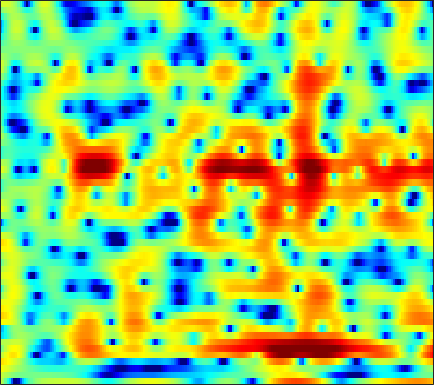

Data behind this chart, as committed beside it:
2.1329, 0.99289, -0.81366, -3.1081, -5.3054, -9.3853, -16.669, -27.979, -14.872, -9.3088, -6.1581, -4.5111, -2.8613, -1.6431, -0.91211, -0.15224, 0.43172, 0.78124, 1.1468, 1.4312, 1.6404, 1.7502, 1.867, 1.9683
2.406, 2.026, 1.524, 1.049, 0.7209, 0.3348, 0.02492, -0.1556, -0.3282, -0.4328, -0.4802, -0.4873, -0.4722, -0.4407, -0.4118, -0.3758, -0.3452, -0.3281, -0.313, -0.3084, -0.3149, -0.3273, -0.3509, -0.3814
3.932, 3.635, 3.235, 2.826, 2.519, 2.11, 1.703, 1.4, 0.997, 0.5968, 0.1992, -0.09241, -0.4711, -0.8379, -1.103, -1.438, -1.744, -1.957, -2.205, -2.415, -2.591, -2.701, -2.817, -2.896
5.088, 4.791, 4.421, 4.061, 3.781, 3.378, 2.915, 2.515, 1.904, 1.19, 0.3746, -0.2979, -1.264, -2.281, -3.039, -3.968, -4.718, -5.114, -5.415, -5.497, -5.51, -5.521, -5.594, -5.768
1.674, 2.33, 3.338, 4.164, 4.588, 4.875, 4.846, 4.625, 4.051, 3.138, 1.868, 0.6376, -1.478, -4.343, -7.306, -13.44, -32.62, -18.88, -11.78, -8.532, -6.701, -5.838, -5.18, -4.987
-0.6079, 0.4581, 1.84, 2.906, 3.47, 3.925, 4.064, 3.977, 3.613, 2.966, 2.065, 1.222, -0.09078, -1.56, -2.718, -4.21, -5.524, -6.38, -7.469, -8.568, -9.54, -9.893, -9.459, -8.017
1.618, 1.568, 1.658, 1.86, 2.033, 2.243, 2.373, 2.393, 2.3, 2.046, 1.636, 1.22, 0.5711, -0.1981, -0.8712, -1.894, -3.039, -3.979, -5.404, -7.053, -8.744, -9.652, -9.506, -7.84
-5.159, -4.908, -3.741, -2.362, -1.437, -0.4467, 0.267, 0.6319, 0.9278, 1.037, 0.9853, 0.8626, 0.6178, 0.3144, 0.05357, -0.3169, -0.6818, -0.939, -1.241, -1.457, -1.558, -1.541, -1.338, -0.9687
-6.453, -5.739, -3.779, -1.985, -0.9593, -0.00189, 0.5419, 0.7191, 0.7157, 0.5054, 0.1693, -0.1339, -0.5173, -0.7889, -0.8757, -0.8259, -0.681, -0.5283, -0.2749, -0.02223, 0.2018, 0.3502, 0.5038, 0.6336
4.109, 3.896, 3.7, 3.53, 3.369, 3.035, 2.503, 1.929, 0.8769, -0.5784, -2.499, -4.298, -7.088, -9.214, -8.956, -6.714, -4.42, -3.035, -1.636, -0.6656, -0.03954, 0.228, 0.3112, 0.08382
5.516, 5.276, 4.899, 4.44, 4.023, 3.334, 2.481, 1.705, 0.4437, -1.137, -3.046, -4.664, -6.867, -8.269, -8.156, -6.94, -5.443, -4.403, -3.229, -2.377, -1.807, -1.55, -1.458, -1.671
4.5, 4.37, 4.14, 3.82, 3.508, 2.987, 2.332, 1.759, 0.884, -0.09265, -1.129, -1.893, -2.849, -3.675, -4.099, -4.419, -4.483, -4.377, -4.086, -3.688, -3.269, -2.973, -2.645, -2.424
3.256, 3.404, 3.555, 3.606, 3.561, 3.369, 2.996, 2.594, 1.916, 1.07, 0.03236, -0.8587, -2.19, -3.704, -4.917, -6.487, -7.648, -7.95, -7.47, -6.321, -4.999, -4.112, -3.125, -2.367
0.156, 1.199, 2.37, 3.208, 3.623, 3.905, 3.889, 3.69, 3.174, 2.393, 1.326, 0.3328, -1.291, -3.399, -5.484, -9.253, -14.96, -17.93, -12.6, -8.18, -5.354, -3.847, -2.418, -1.494
-2.989, -0.8378, 1.163, 2.474, 3.108, 3.575, 3.699, 3.581, 3.163, 2.491, 1.61, 0.831, -0.3023, -1.461, -2.319, -3.315, -3.927, -4.042, -3.785, -3.132, -2.352, -1.79, -1.157, -0.7697
1.222, 1.775, 2.458, 2.988, 3.242, 3.349, 3.177, 2.869, 2.232, 1.326, 0.1918, -0.7846, -2.158, -3.36, -4.003, -4.37, -4.178, -3.785, -3.067, -2.275, -1.551, -1.107, -0.6728, -0.4479
2.789, 3.028, 3.318, 3.502, 3.535, 3.413, 3.026, 2.548, 1.635, 0.3221, -1.483, -3.266, -6.584, -11.75, -18.02, -16.34, -9.928, -7.125, -4.583, -2.877, -1.681, -1.024, -0.4327, -0.09842
1.253, 1.833, 2.472, 2.902, 3.068, 3.089, 2.867, 2.518, 1.815, 0.8333, -0.4153, -1.514, -3.174, -4.737, -5.513, -5.678, -4.932, -4.103, -2.983, -2.057, -1.375, -0.9931, -0.6315, -0.433
-1.224, 0.1303, 1.389, 2.205, 2.582, 2.809, 2.791, 2.641, 2.264, 1.756, 1.138, 0.6579, 0.05131, -0.5157, -0.8419, -1.126, -1.278, -1.32, -1.34, -1.384, -1.465, -1.579, -1.771, -1.979
0.8038, 1.573, 2.342, 2.818, 3.014, 3.064, 2.903, 2.687, 2.302, 1.845, 1.359, 1.005, 0.6211, 0.2898, 0.07051, -0.1796, -0.4399, -0.6828, -1.129, -1.731, -2.519, -3.266, -4.443, -5.666
4.132, 4.176, 4.163, 4.01, 3.779, 3.33, 2.686, 2.08, 1.164, 0.1878, -0.6675, -1.15, -1.473, -1.377, -1.186, -0.9171, -0.7506, -0.7732, -1.053, -1.706, -2.862, -4.136, -6.662, -10.87
5.17, 4.92, 4.533, 4.041, 3.547, 2.703, 1.555, 0.409, -1.599, -4.393, -8.254, -11.38, -10.96, -7.131, -4.854, -2.772, -1.472, -0.8771, -0.4742, -0.5162, -0.9253, -1.431, -2.298, -3.222
2.796, 2.567, 2.304, 2.006, 1.708, 1.103, 0.2503, -0.6143, -2.099, -3.997, -6.027, -7.12, -7.066, -5.414, -4.014, -2.399, -1.201, -0.549, 0.003883, 0.2941, 0.3994, 0.3749, 0.2897, 0.1983
-3.173, -2.597, -1.639, -0.8891, -0.5222, -0.3176, -0.3936, -0.5503, -0.9032, -1.278, -1.562, -1.611, -1.516, -1.186, -0.8332, -0.3397, 0.1161, 0.3807, 0.6008, 0.7073, 0.7002, 0.6551, 0.5824, 0.5739
-10.09, -6.285, -3.35, -1.723, -1.062, -0.5746, -0.4732, -0.4864, -0.5526, -0.526, -0.3977, -0.1852, 0.216, 0.6279, 0.9347, 1.248, 1.419, 1.425, 1.283, 0.9223, 0.3381, -0.1597, -0.8417, -1.3
0.8666, 0.7995, 0.8179, 0.7385, 0.4879, -0.1507, -1.111, -2.04, -3.127, -3.485, -2.751, -1.802, -0.3602, 0.8648, 1.566, 2.205, 2.456, 2.408, 1.986, 1.075, -0.3923, -1.991, -5.137, -10.14
3.526, 3.091, 2.45, 1.601, 0.799, -0.7571, -2.996, -5.521, -11.26, -20.3, -10.06, -5.7, -2.372, -0.2649, 0.8023, 1.701, 2.128, 2.155, 1.793, 1.063, -0.09624, -1.246, -3.018, -4.606
2.379, 2.126, 1.724, 1.196, 0.6926, -0.1203, -1.086, -1.813, -2.637, -2.922, -2.48, -1.881, -0.8122, 0.1236, 0.6888, 1.205, 1.448, 1.438, 1.213, 0.7426, 0.0672, -0.5257, -1.319, -2.016
0.172, 0.4569, 0.7492, 0.8889, 0.8921, 0.8475, 0.6793, 0.5699, 0.4787, 0.4612, 0.6314, 0.7809, 1.045, 1.341, 1.522, 1.686, 1.699, 1.612, 1.36, 0.8547, 0.1705, -0.5113, -1.654, -3.099
-2.699, -1.47, -0.3528, 0.3526, 0.6672, 0.9002, 0.9971, 1.025, 1.067, 1.109, 1.171, 1.29, 1.393, 1.529, 1.622, 1.723, 1.763, 1.732, 1.563, 1.225, 0.6729, 0.06069, -1.097, -2.748
-2.343, -1.474, -0.6981, -0.3438, -0.2534, -0.3863, -0.5589, -0.7281, -0.9202, -0.9576, -0.9612, -0.8893, -0.6988, -0.5325, -0.3653, -0.1173, 0.1986, 0.4324, 0.6954, 0.9318, 0.9494, 0.8723, 0.5992, 0.1598
0.6571, 0.5491, 0.1863, -0.485, -1.22, -2.45, -3.93, -4.962, -5.802, -5.78, -5.174, -4.872, -4.57, -4.507, -4.499, -4.205, -3.391, -2.466, -1.083, 0.1291, 1.094, 1.617, 2.075, 2.28
3.217, 2.788, 1.933, 0.6436, -0.725, -3.3, -7.547, -12.99, -31.21, -12.68, -8.344, -6.986, -6.965, -8.613, -11.59, -19.64, -12.12, -6.832, -2.527, 0.2292, 2.134, 3.102, 3.922, 4.279
1.498, 1.424, 1.075, 0.4464, -0.3295, -1.599, -3.126, -4.143, -5.029, -5.194, -5.02, -4.834, -4.955, -5.416, -5.904, -5.945, -4.875, -3.435, -1.352, 0.4257, 1.882, 2.692, 3.457, 3.856
-2.755, -1.982, -1.433, -1.323, -1.443, -1.776, -2.234, -2.573, -2.905, -3.215, -3.348, -3.505, -3.514, -3.48, -3.372, -3.125, -2.669, -2.229, -1.503, -0.7672, -0.002366, 0.5306, 1.187, 1.741
-2.65, -2.072, -1.657, -1.576, -1.613, -1.835, -2.094, -2.33, -2.632, -2.838, -2.967, -3.023, -3.055, -3.027, -2.949, -2.854, -2.741, -2.67, -2.594, -2.4, -2.136, -1.758, -1.059, -0.1521
0.2354, -0.01337, -0.4393, -0.9232, -1.349, -1.941, -2.527, -2.945, -3.457, -3.771, -3.947, -3.851, -3.687, -3.42, -3.261, -3.122, -3.24, -3.521, -4.27, -5.435, -6.768, -7.218, -5.982, -3.373
1.719, 0.8135, -0.4643, -1.767, -2.788, -4.045, -5.314, -6.197, -7.308, -8.327, -8.685, -8.317, -6.978, -5.468, -4.503, -3.592, -3.222, -3.359, -4.184, -6.099, -9.546, -12.32, -9.442, -4.286
0.5017, -1.044, -3.442, -6.224, -8.334, -10.63, -11.87, -12.49, -13.98, -17.82, -32.39, -21.94, -12.71, -8.136, -5.864, -3.795, -2.454, -1.842, -1.402, -1.209, -1.06, -0.7846, -0.03823, 1.074
-1.037, -2.898, -6.03, -10.48, -15.54, -25.37, -18.38, -15.01, -12.84, -11.77, -10.65, -9.564, -7.531, -5.338, -3.848, -2.159, -0.8082, 0.01015, 0.8472, 1.504, 2.025, 2.36, 2.769, 3.15
-1.189, -2.357, -4.065, -5.868, -7.065, -8.097, -8.347, -8.036, -7.332, -6.395, -5.335, -4.533, -3.328, -2.107, -1.224, -0.09644, 0.8898, 1.535, 2.243, 2.785, 3.181, 3.358, 3.469, 3.393
-1.446, -2.034, -2.895, -3.701, -4.183, -4.657, -4.802, -4.707, -4.31, -3.711, -2.993, -2.315, -1.429, -0.5345, 0.1272, 0.9613, 1.712, 2.196, 2.755, 3.161, 3.413, 3.49, 3.401, 3.058
-2.315, -2.813, -3.592, -4.376, -4.881, -5.33, -5.372, -5.155, -4.554, -3.745, -2.818, -2.123, -1.223, -0.3663, 0.2349, 0.9619, 1.622, 2.071, 2.588, 3.009, 3.287, 3.398, 3.364, 3.104
-3.246, -4.064, -5.54, -7.464, -9.151, -10.97, -11.07, -9.87, -7.794, -5.849, -4.243, -3.304, -2.232, -1.373, -0.8281, -0.1818, 0.4262, 0.89, 1.496, 2.098, 2.636, 2.962, 3.277, 3.413
-3.052, -4.066, -6, -8.816, -11.85, -17.32, -17.52, -13.56, -9.626, -7.094, -5.412, -4.484, -3.699, -3.296, -3.168, -3.072, -2.847, -2.457, -1.546, -0.3865, 0.8326, 1.658, 2.592, 3.288
-1.376, -2.168, -3.461, -4.952, -6.017, -7.077, -7.487, -7.287, -6.61, -5.736, -4.97, -4.623, -4.587, -5.188, -6.198, -8.582, -12.14, -12.97, -8.703, -4.614, -1.714, -0.1153, 1.475, 2.627
0.6299, -0.1124, -1.381, -2.897, -4.108, -5.667, -6.721, -6.887, -6.298, -5.224, -4.214, -3.716, -3.46, -3.807, -4.517, -6.06, -7.655, -7.806, -5.887, -3.357, -1.307, -0.1457, 0.9671, 1.758
2.554, 1.761, 0.2614, -1.863, -4.061, -8.536, -17.98, -20.71, -9.9, -5.448, -2.916, -1.65, -0.5935, -0.03657, 0.1423, 0.2253, 0.255, 0.3434, 0.5667, 0.8292, 0.934, 0.8296, 0.3607, -0.4499
2.671, 2.135, 1.143, -0.168, -1.323, -2.953, -4.165, -4.319, -3.447, -2.051, -0.6913, 0.1522, 1.015, 1.61, 1.907, 2.153, 2.235, 2.214, 2.039, 1.665, 0.969, 0.1462, -1.533, -4.391
1.099, 0.9273, 0.6128, 0.2145, -0.1055, -0.4798, -0.6896, -0.7169, -0.5613, -0.2454, 0.1569, 0.4393, 0.7931, 1.062, 1.21, 1.311, 1.312, 1.246, 1.044, 0.6898, 0.1641, -0.3712, -1.255, -2.254
-0.3946, -0.2574, -0.1178, -0.01828, 0.03007, 0.08308, 0.1286, 0.1645, 0.213, 0.2707, 0.3038, 0.327, 0.334, 0.3221, 0.3042, 0.274, 0.2497, 0.2215, 0.1776, 0.09879, -0.02444, -0.1439, -0.3458, -0.529
-1.791, -1.323, -0.7439, -0.2325, 0.09548, 0.4328, 0.641, 0.7236, 0.7276, 0.6129, 0.3862, 0.1661, -0.1981, -0.5702, -0.8186, -1.024, -1.052, -0.9516, -0.6933, -0.3599, -0.03731, 0.1758, 0.4007, 0.5419
-3.679, -2.633, -1.337, -0.2527, 0.4044, 1.057, 1.462, 1.595, 1.553, 1.238, 0.6673, 0.03916, -1.032, -2.334, -3.333, -4.329, -4.407, -3.781, -2.501, -1.179, -0.06911, 0.5784, 1.22, 1.6
-6.862, -4.533, -2.091, -0.2812, 0.7294, 1.696, 2.276, 2.464, 2.401, 1.977, 1.154, 0.2122, -1.579, -4.325, -7.503, -16.13, -18.51, -9.805, -4.647, -1.707, 0.1982, 1.169, 2.013, 2.45
-7.316, -4.854, -2.315, -0.4513, 0.5822, 1.54, 2.076, 2.246, 2.18, 1.821, 1.157, 0.4956, -0.619, -1.923, -2.926, -3.899, -3.871, -3.102, -1.657, -0.2374, 0.9075, 1.536, 2.028, 2.172
-3.604, -2.381, -0.9574, 0.1548, 0.7704, 1.304, 1.518, 1.496, 1.26, 0.8288, 0.2908, -0.1074, -0.5741, -0.8832, -0.9703, -0.8717, -0.5123, -0.1232, 0.4838, 1.075, 1.51, 1.703, 1.738, 1.475
0.03877, 0.5802, 1.155, 1.538, 1.676, 1.651, 1.376, 0.9718, 0.1853, -0.8645, -1.992, -2.748, -3.247, -2.938, -2.27, -1.145, -0.03882, 0.6717, 1.445, 1.97, 2.213, 2.189, 1.909, 1.298
2.511, 2.578, 2.581, 2.471, 2.299, 1.901, 1.253, 0.5384, -0.8505, -2.953, -6.26, -10.4, -18.73, -10.53, -6.111, -2.481, -0.1622, 1.054, 2.151, 2.759, 2.961, 2.842, 2.307, 1.368
